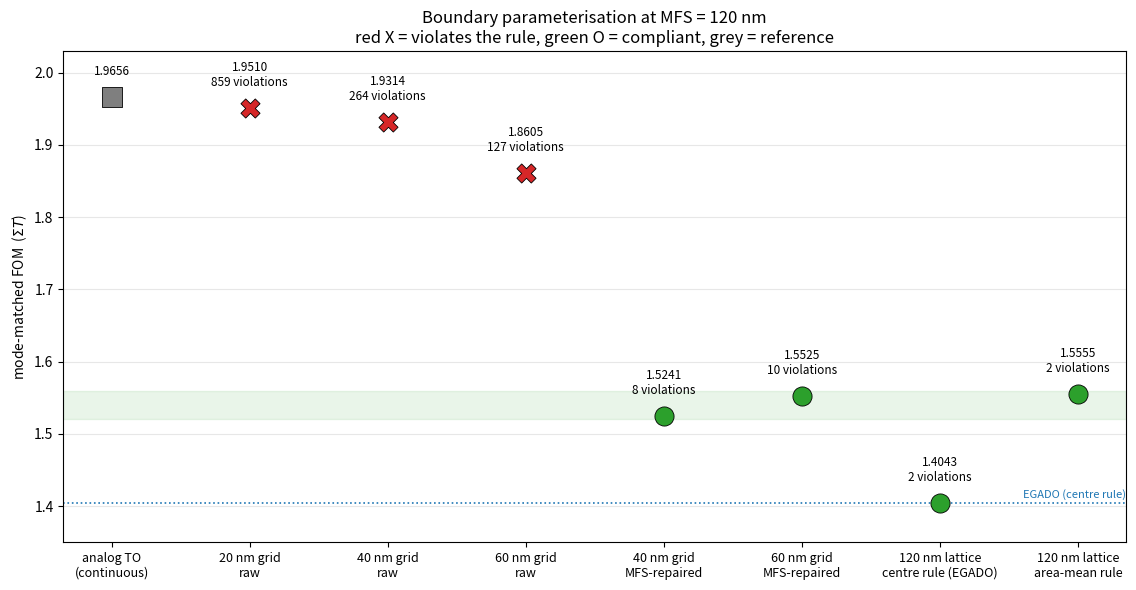

This chart was generated by the following Python code:
"""Consolidated summary of the boundary-parameterisation study."""
import matplotlib
matplotlib.use("Agg")
import matplotlib.pyplot as plt
import numpy as np

# (label, sum T, MFS violations, feasible?)
DATA = [
    ("analog TO\n(continuous)",            1.965576, None, None),
    ("20 nm grid\nraw",                    1.950978, 859, False),
    ("40 nm grid\nraw",                    1.931392, 264, False),
    ("60 nm grid\nraw",                    1.860536, 127, False),
    ("40 nm grid\nMFS-repaired",           1.524147,   8, True),
    ("60 nm grid\nMFS-repaired",           1.552486,  10, True),
    ("120 nm lattice\ncentre rule (EGADO)", 1.404275,  2, True),
    ("120 nm lattice\narea-mean rule",      1.555496,  2, True),
]

fig, ax = plt.subplots(figsize=(11.5, 6.0))
for i, (lab, fom, viol, feas) in enumerate(DATA):
    if feas is None:
        c, m = "#7f7f7f", "s"
    elif feas:
        c, m = "#2ca02c", "o"
    else:
        c, m = "#d62728", "X"
    ax.scatter(i, fom, s=190, c=c, marker=m, zorder=3, edgecolor="k", linewidth=0.6)
    txt = "%.4f" % fom
    if viol is not None:
        txt += "\n%d violations" % viol
    ax.annotate(txt, (i, fom), textcoords="offset points", xytext=(0, 16),
                ha="center", fontsize=8.5)

ax.axhspan(1.52, 1.56, color="#2ca02c", alpha=0.10, zorder=1)
ax.axhline(1.404275, color="#1f77b4", ls=":", lw=1.2, zorder=1)
ax.text(7.35, 1.412, "EGADO (centre rule)", fontsize=8, color="#1f77b4", ha="right")

ax.set_xticks(range(len(DATA)))
ax.set_xticklabels([d[0] for d in DATA], fontsize=9)
ax.set_ylabel("mode-matched FOM  ($\\Sigma T$)")
ax.set_title("Boundary parameterisation at MFS = 120 nm\n"
             "red X = violates the rule, green O = compliant, grey = reference",
             fontsize=12)
ax.set_ylim(1.35, 2.03)
ax.grid(axis="y", alpha=0.3)
plt.tight_layout()
out = r"G:\codex_project\inverse_design_sun\analysis-2mode\2mode_pitch_summary.png"
plt.savefig(out, dpi=150)
print("wrote", out)

print()
print("%-32s %10s %12s %s" % ("design", "sum T", "violations", "compliant"))
for lab, fom, viol, feas in DATA:
    print("%-32s %10.6f %12s %s"
          % (lab.replace("\n", " "), fom, viol if viol is not None else "-",
             {True: "yes", False: "NO", None: "-"}[feas]))
print()
print("spread of the four compliant designs: %.4f .. %.4f  (%.3f dB)"
      % (min(d[1] for d in DATA if d[3]), max(d[1] for d in DATA if d[3]),
         10 * np.log10(max(d[1] for d in DATA if d[3]) / min(d[1] for d in DATA if d[3]))))
